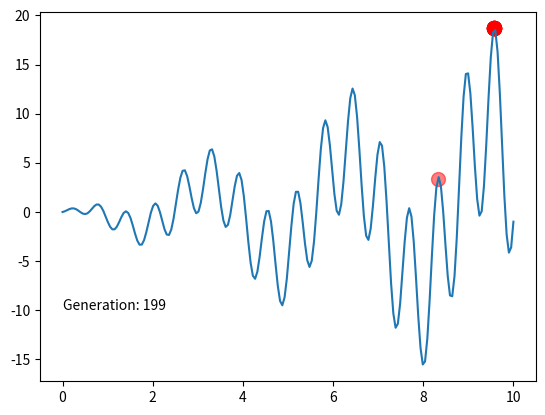

Recreate this plot in Python.
"""Microbial Genetic Algorithm Example1
Visualize Microbial Genetic Algorithm to find the biggest value for target function.

The difference between MGA and GA is MGA(without replacement) choose two DNA and use good DNA to improve bad DNA,
but GA(with replacement) through "select function" to choose the good DNA.

Key points
1. Define DNA
Consider the DNA size is 5, the DNA is defined like [0, 1, 1, 0, 1]
2. Define fitness
The basic idea is the DNA has the biggest value of target function that has the good fitness
"""

import numpy as np
import matplotlib.pyplot as plt

POP_SIZE = 20
DNA_SIZE = 10
N_GENERATION = 200
CROSS_RATE = 0.8
MUTATION_RATE = 0.01
X_BOUND = [0, 10]

POP = np.random.randint(0, 2, size=(POP_SIZE, DNA_SIZE))

# target function
def F(x):
    return np.sin(10*x)*x + np.cos(2*x)*x

# translate the binary DNA to range(0, 10)
def translateDNA2x(pop):
    return pop.dot(2 ** np.arange((DNA_SIZE-1), -1, -1)) / (2 ** DNA_SIZE - 1) * X_BOUND[1]

# calculate the value of fitness
def get_fitness(value):
    return value

# improved loser DNA with winner DNA
def crossover(loser_winner, cross_rate, DNA_SIZE):
    cross_idx = np.empty(DNA_SIZE).astype(np.bool)
    for c in range(DNA_SIZE):
        cross_idx[c] = True if np.random.rand() < cross_rate else False

    loser_winner[0, cross_idx] = loser_winner[1, ][cross_idx]  # assign winners genes to loser
    return loser_winner

# mutation for loser
def mutate(loser_winner, DNA_SIZE, mutation_rate):
    mutate_idx = np.empty(DNA_SIZE).astype(np.bool)
    for m in range(DNA_SIZE):
        mutate_idx[m] = True if np.random.rand() < mutation_rate else False
    loser_winner[0, mutate_idx] = ~loser_winner[0, mutate_idx].astype(np.bool)  # flip values in mutation points
    return loser_winner

# dynamic plot
plt.ion()
x = np.linspace(*X_BOUND, 200)
plt.plot(x, F(x))

for g in range(N_GENERATION):

    if "plot_points" in globals():
        plot_points.remove()
        plot_text.remove()

    plot_points = plt.scatter(translateDNA2x(POP), F(translateDNA2x(POP)), c="r", s=100, alpha=0.5)
    plot_text = plt.text(0, -10, "Generation: %i" % g)
    plt.pause(0.05)

    for _ in range(5):
        sub_pop_idx = np.random.choice(range(POP_SIZE), size=2, replace=False)
        sub_pop = POP[sub_pop_idx]
        sub_fitness = get_fitness(F(translateDNA2x(sub_pop)))
        loser_winner = sub_pop[np.argsort(sub_fitness)]  # the first is loser and second is winner
        loser_winner = crossover(loser_winner, CROSS_RATE, DNA_SIZE)
        loser_winner = mutate(loser_winner, DNA_SIZE, MUTATION_RATE)
        POP[sub_pop_idx] = loser_winner

plt.ioff()
plt.show()
